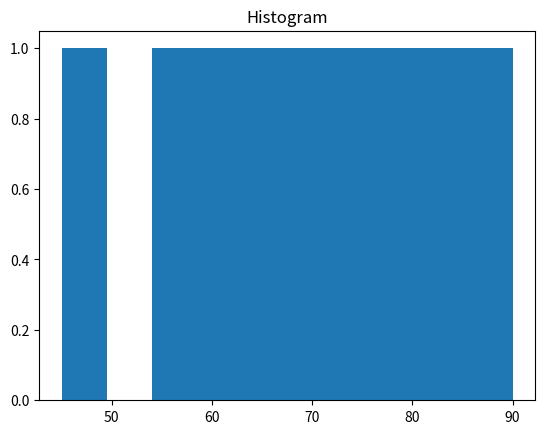

Here is the Python script that generated this plot:
import matplotlib.pyplot as plt

marks = [45, 55, 60, 65, 70, 75, 80, 85, 90]

plt.hist(marks)
plt.title("Histogram")
plt.show()
